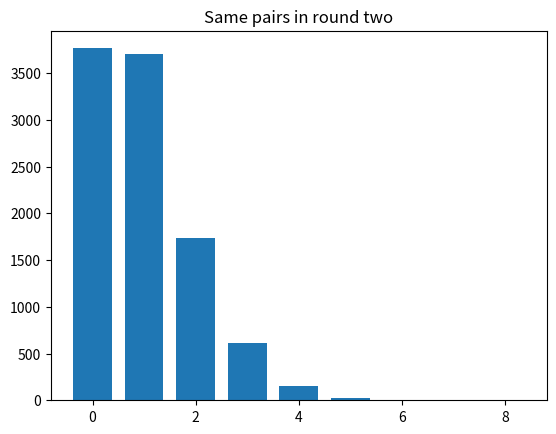

The script that saved this image:
import numpy as np

rnd = np.random.default_rng()

import matplotlib.pyplot as plt

N = 10000
trial_results = np.zeros(N)

# Assign numbers to each student, according to their pair, after the first
# icebreaker
birmingham = np.arange(10)
berkeley = np.arange(10)

for i in range(N):
    # Randomly shuffle the students from Berkeley
    shuffled_berkeley = rnd.permuted(berkeley)

    # Randomly shuffle the students from Birmingham
    # (This step is not really necessary — shuffling one array is enough to make the matching random.)
    shuffled_birmingham = rnd.permuted(birmingham)

    # Count in how many cases people landed with the same person as in the
    # first round, and store in trial_results.
    matches = np.sum(shuffled_berkeley == shuffled_birmingham)
    trial_results[i] = matches

# Count the number of times we got 4 or more people assigned to the same person
k = np.sum(trial_results >= 4)

# Convert to a proportion.
kk = k / N

# Print the result.
print(kk)

# Produce a histogram of trial results.
plt.hist(trial_results, bins=range(10), align='left', rwidth=0.75)
plt.title('Same pairs in round two');